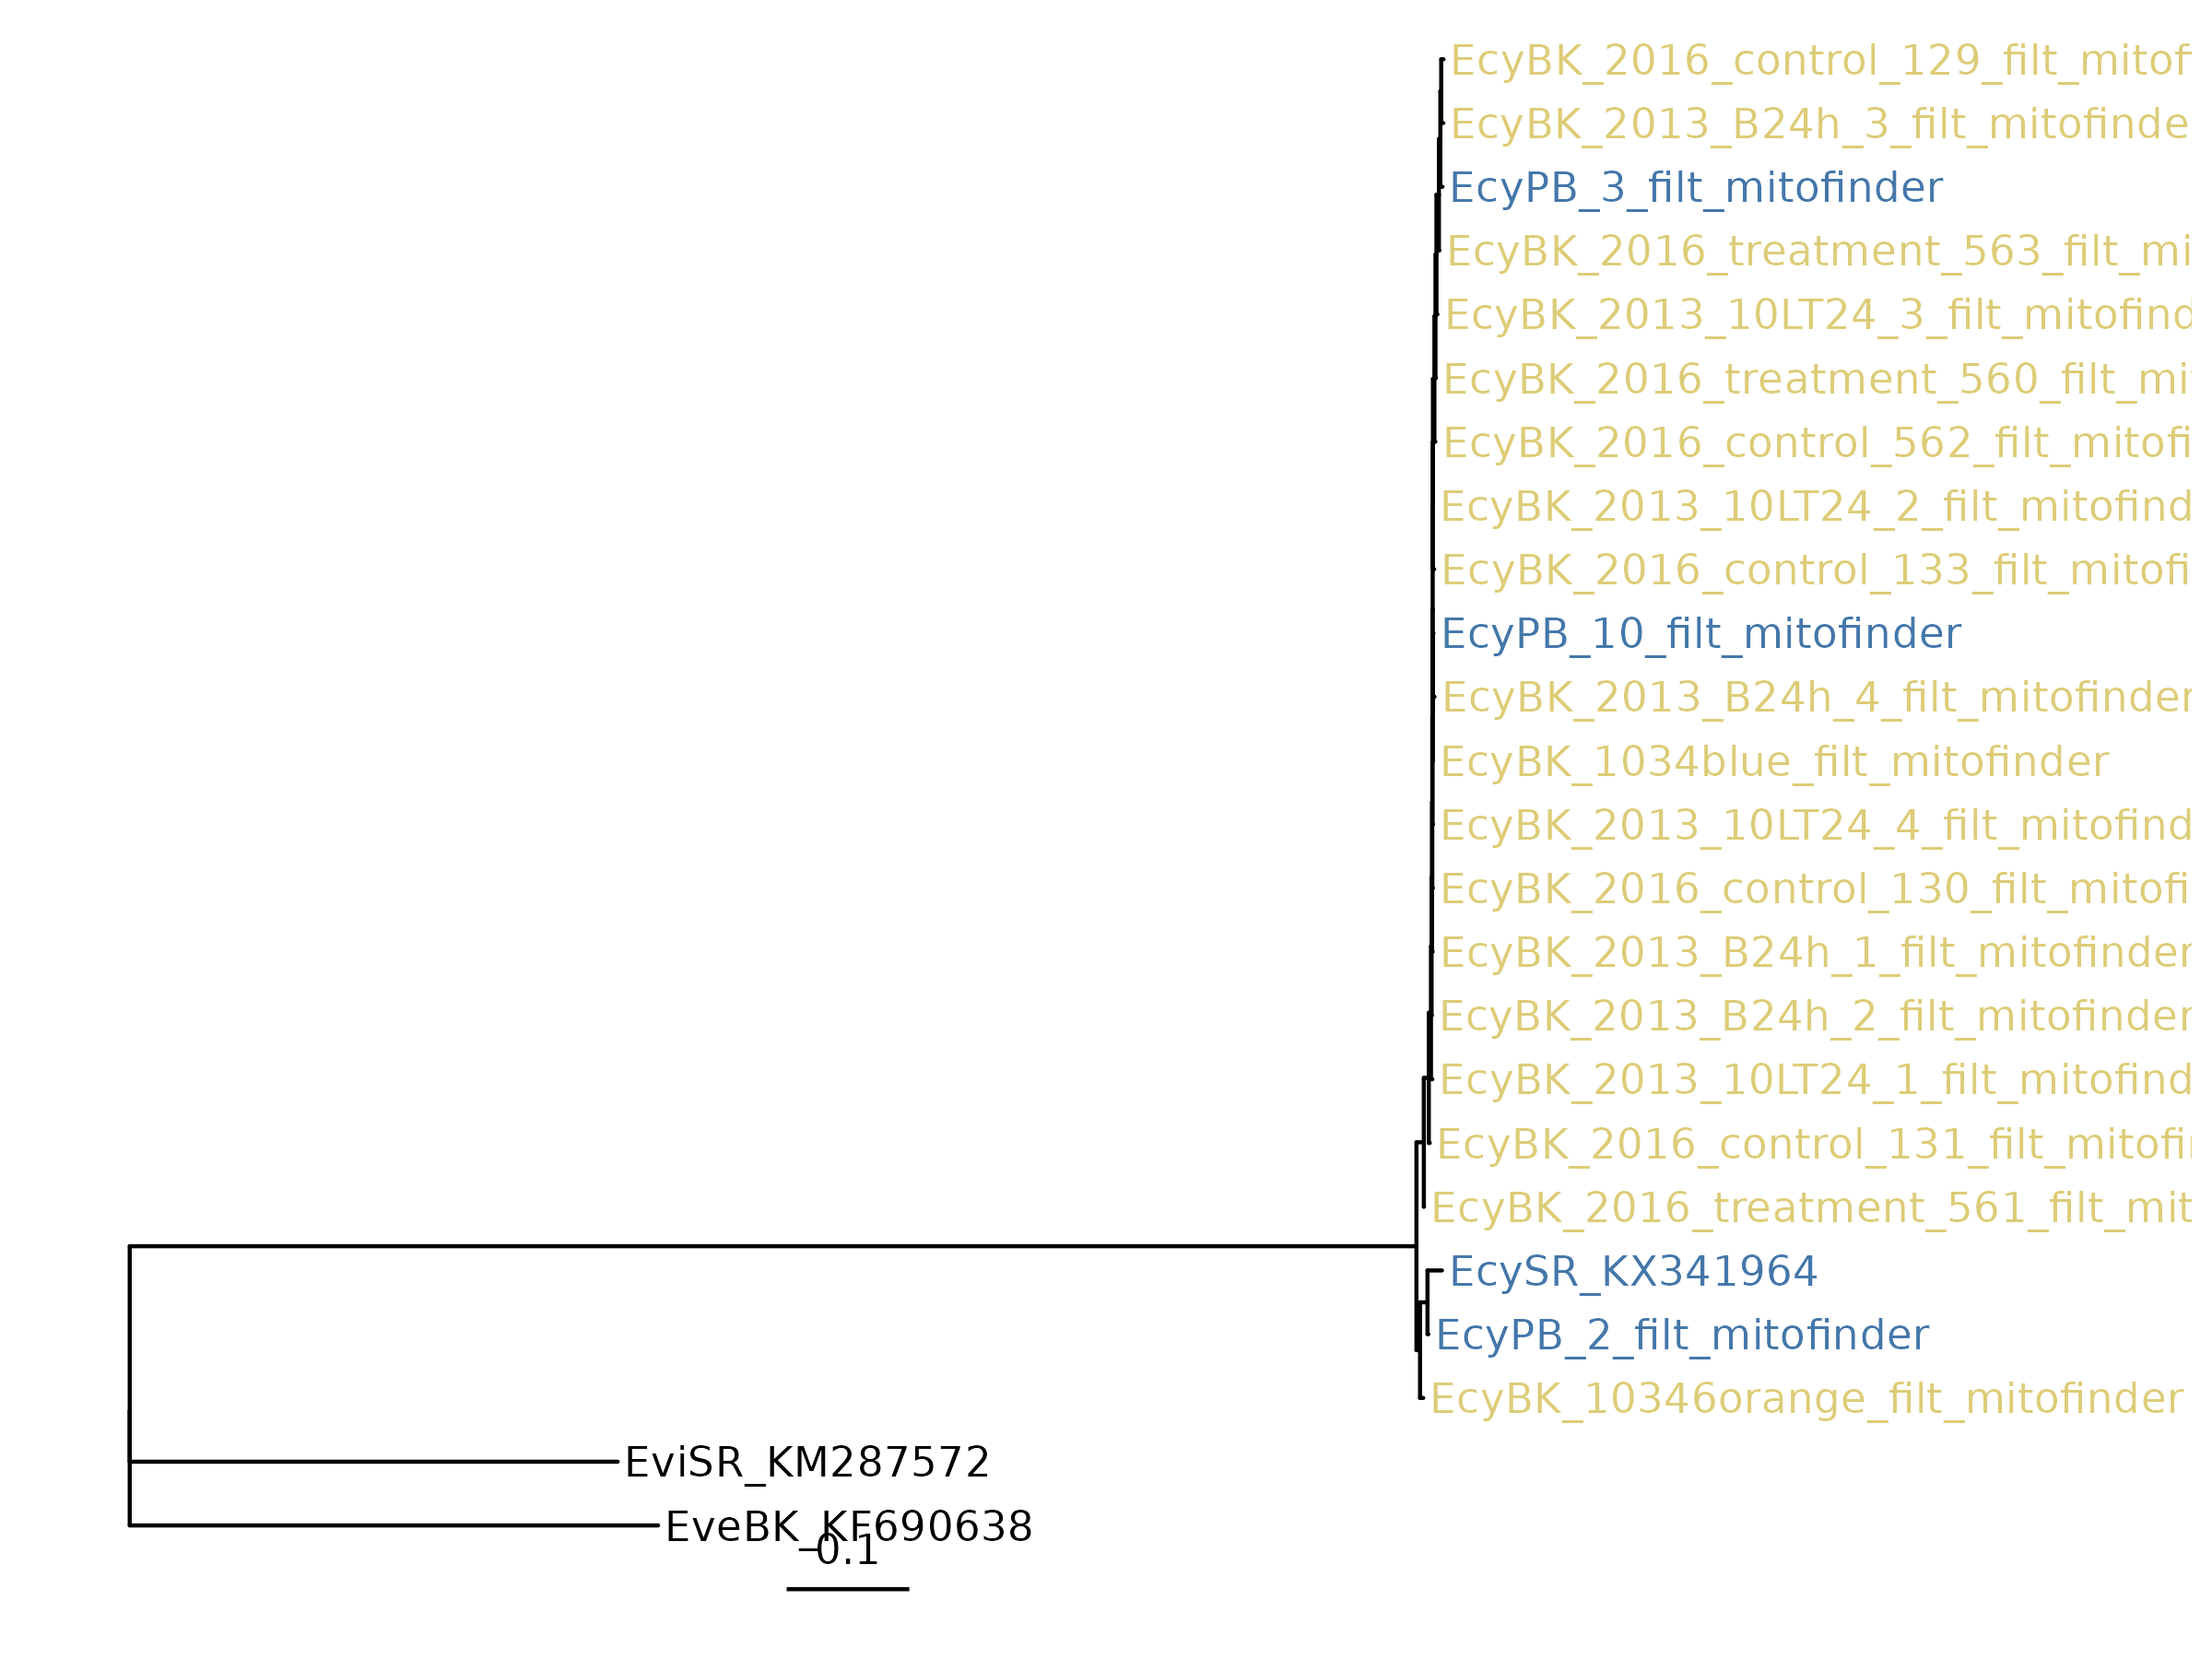

The R source for this figure:
library(ggtree)


Ecytree <- read.tree("concat15genes24samples.aln.fa.treefile")

tiplabcols <- rep("black", length(Ecytree$tip.label))
tiplabcols[grep("EcyPB", Ecytree$tip.label)] <- "#4477AA"
tiplabcols[grep("EcySR", Ecytree$tip.label)] <- "#4477AA"
tiplabcols[grep("EcyBK", Ecytree$tip.label)] <- "#DDCC77"

ggtree(Ecytree) + 
  geom_tiplab(color = tiplabcols) + 
#  geom_nodelab() + 
  xlim(0,2) + 
  geom_treescale()

ggsave("Ecy_tree.png", width = 8, height = 6)
